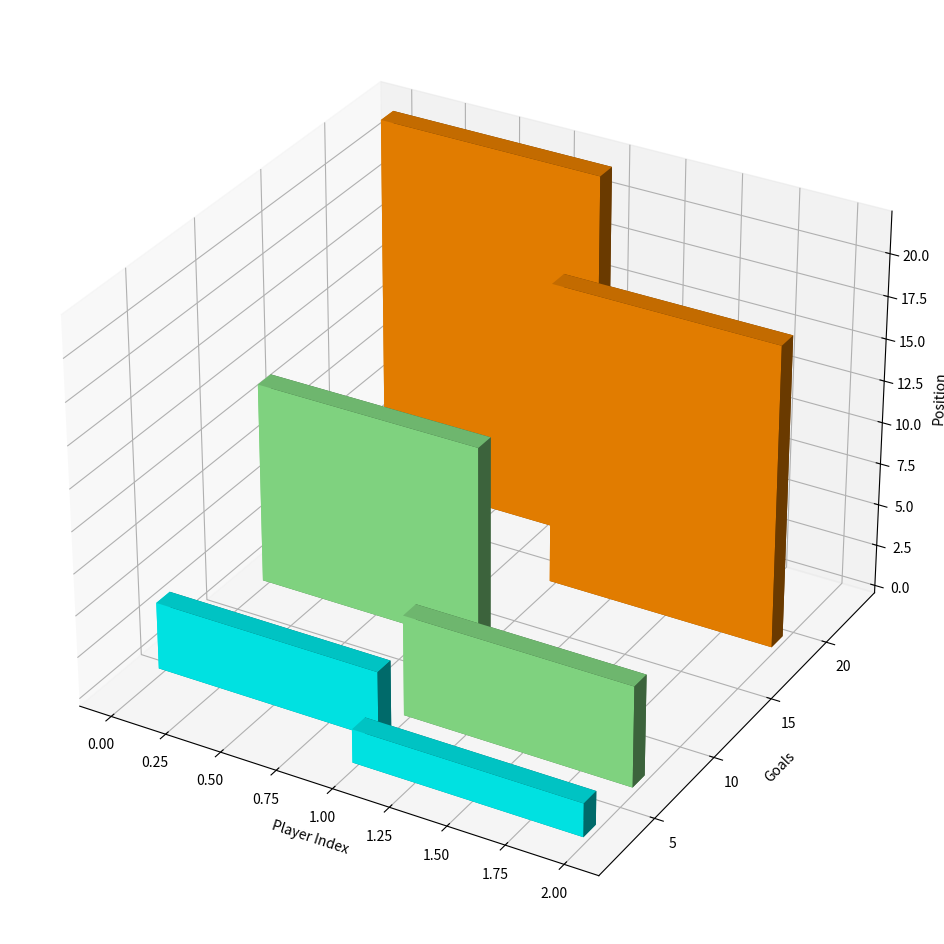

The matplotlib source for this figure:
# Εισάγετε τις βιβλιοθήκες
import pandas as pd
import matplotlib.pyplot as plt
import numpy as np

# Ορίστε τα δεδομένα
data = {
    "Goals": [22, 18, 12, 6, 4, 2],
    "Player": ["Lionel Messi", "Cristiano Ronaldo", "Luka Modric", 
               "N'Golo Kante", "Sergio Ramos", "Virgil van Dijk"],
    "Position": ["Forward", "Forward", "Midfielder", 
                 "Midfielder", "Defender", "Defender"]
}

# Δημιουργήστε DataFrame
df = pd.DataFrame(data)

# Δημιουργήστε το 3D διάγραμμα
fig = plt.figure(figsize=(24, 12))
ax = fig.add_subplot(111, projection="3d")

# Πάρτε τις μοναδικές θέσεις
positions = df["Position"].unique()
colors = ["darkorange", "lightgreen", "cyan"]

# Δημιουργήστε το 3D bar chart
for i, position in enumerate(positions):
    position_data = df[df["Position"] == position]
    x = np.arange(len(position_data))
    y = position_data["Goals"]
    z = np.zeros(len(position_data))
    dx = np.ones(len(position_data))
    dy = np.ones(len(position_data))
    dz = position_data["Goals"]
    
    ax.bar3d(x, y, z, dx, dy, dz, color=colors[i], shade=True)

# Προσθέστε ετικέτες
ax.set_xlabel("Player Index")
ax.set_ylabel("Goals")
ax.set_zlabel("Position")

# Εμφανίστε το διάγραμμα
plt.show()